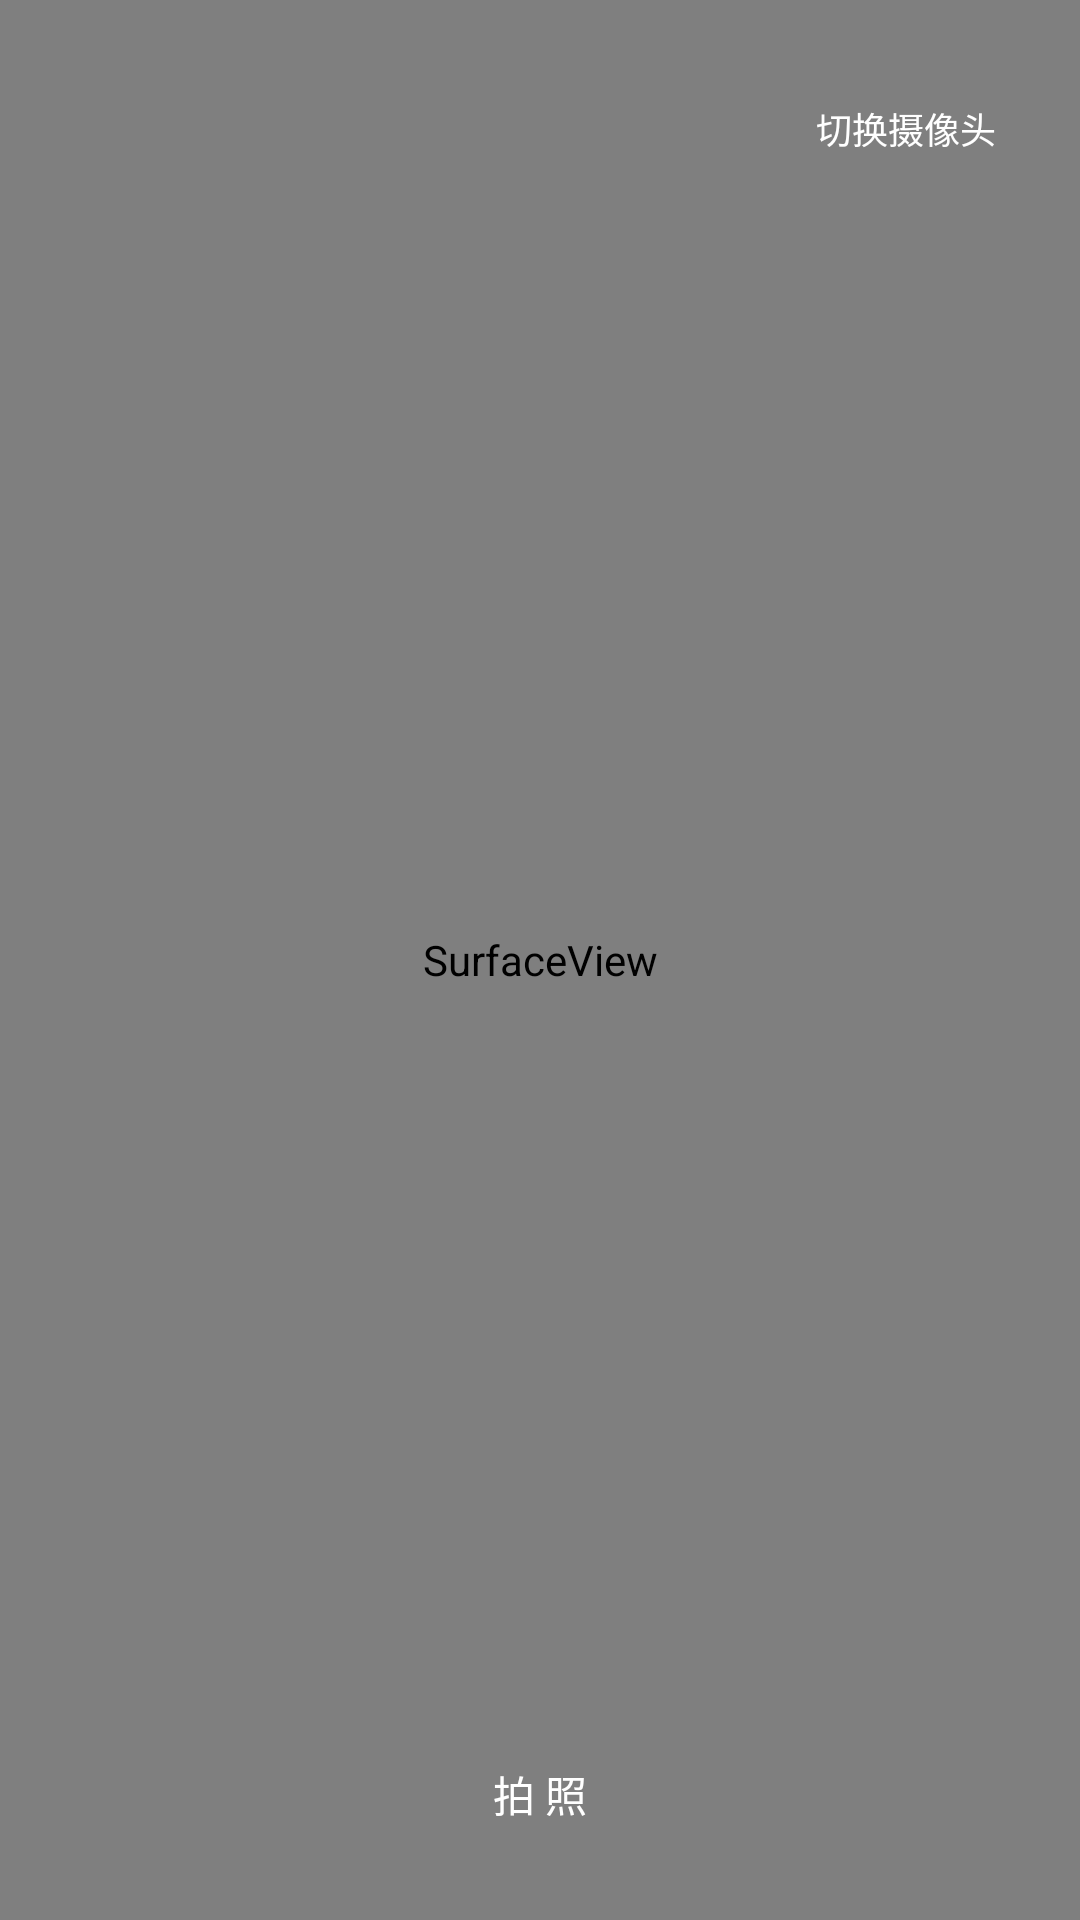

This screen was rendered from an Android layout file. Write that file and the resources it references.
<!-- AndroidManifest.xml: application theme Theme.AppCompat.NoActionBar -->
<!-- res/layout/activity_pai_zhao2.xml -->
<?xml version="1.0" encoding="utf-8"?>
<RelativeLayout xmlns:android="http://schemas.android.com/apk/res/android"
    xmlns:tools="http://schemas.android.com/tools"
    android:layout_width="match_parent"
    android:layout_height="match_parent"
    tools:context="com.example.ruitongapp.ui.PaiZhaoActivity">

    <SurfaceView
        android:layout_width="match_parent"
        android:id="@+id/fff"
        android:layout_height="match_parent" />

    <TextView
        android:background="@drawable/jiaohu3"
        android:text="切换摄像头"
        android:id="@+id/qiehuan"
        android:textSize="12sp"
        android:textColor="@color/write"
        android:layout_alignParentRight="true"
        android:layout_marginTop="30dp"
        android:layout_marginRight="20dp"
        android:paddingTop="4dp"
        android:paddingBottom="4dp"
        android:paddingLeft="8dp"
        android:paddingRight="8dp"
        android:layout_width="wrap_content"
        android:layout_height="wrap_content" />


    <Button
        android:background="@drawable/jiaohu3"
        android:layout_marginLeft="50dp"
        android:text="拍 照"
        android:id="@+id/paizhao"
        android:textSize="@dimen/sp_16"
        android:textColor="@color/write"
        android:layout_marginBottom="20dp"
        android:layout_alignParentBottom="true"
        android:layout_marginRight="50dp"
        android:layout_width="match_parent"
        android:layout_height="44dp" />

    <Button
        android:background="@drawable/jiaohu3"
        android:layout_marginLeft="50dp"
        android:text="保 存"
        android:visibility="gone"
        android:id="@+id/baocu"
        android:textSize="@dimen/sp_16"
        android:textColor="@color/write"
        android:layout_marginBottom="20dp"
        android:layout_alignParentBottom="true"
        android:layout_marginRight="50dp"
        android:layout_width="match_parent"
        android:layout_height="44dp" />

</RelativeLayout>
<!-- resources referenced by this layout -->
<resources>
  <color name="write">#ffffff</color>
  <!-- drawable jiaohu3 (drawable) -->
  <?xml version="1.0" encoding="utf-8"?>
  <selector xmlns:android="http://schemas.android.com/apk/res/android" >
      
      <item android:drawable="@drawable/zidonghuoqu15"
          android:state_pressed="true"/>
      <item android:drawable="@drawable/zidonghuoqu13" />
  
  
  </selector>
</resources>
